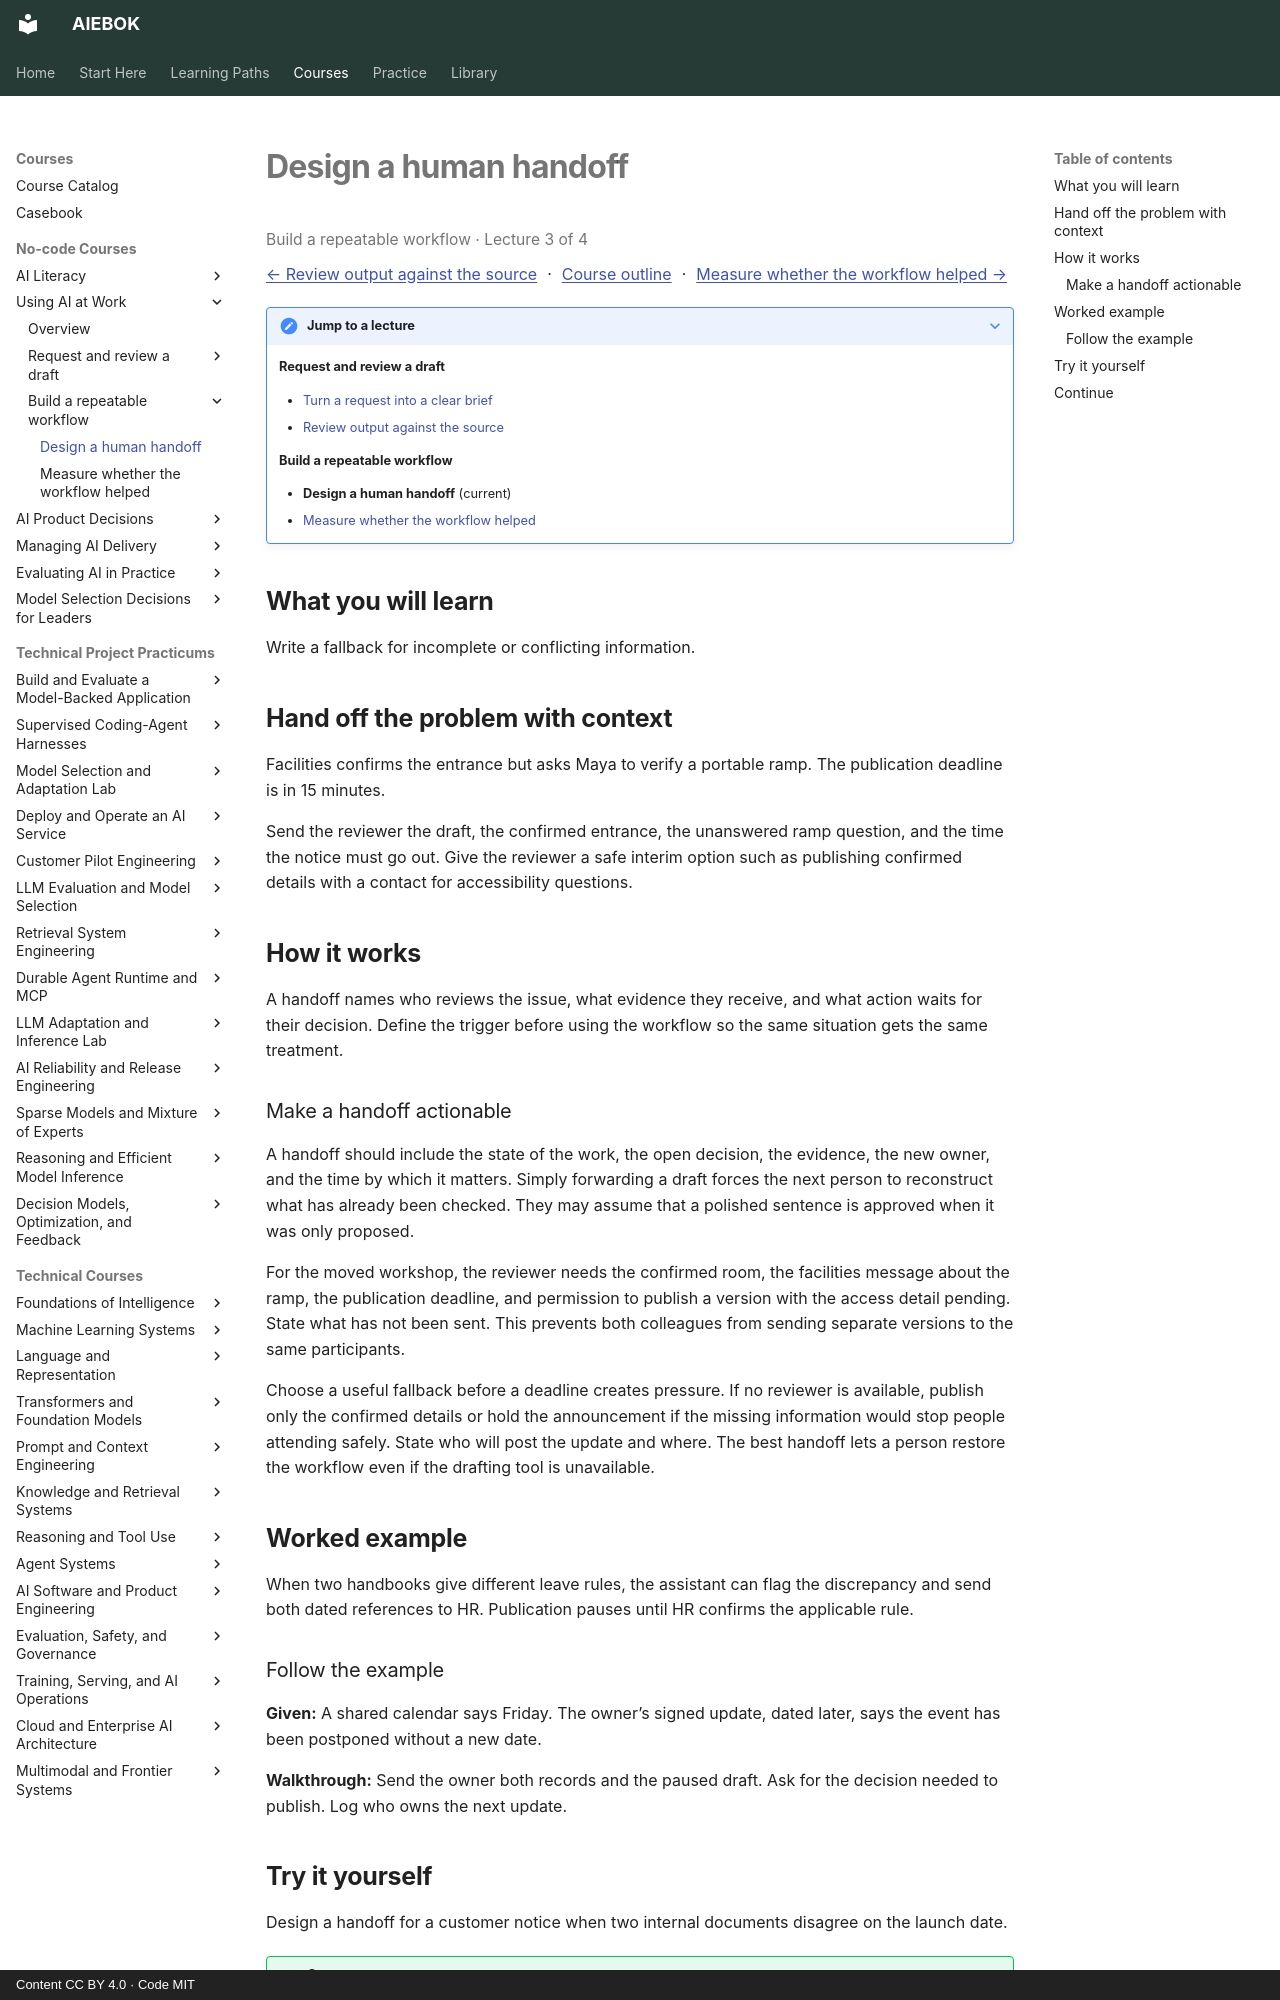

repository: mahalingam-inapp/aiebok · page: courses/using-ai-at-work/03-design-a-human-handoff/index.html · generator: mkdocs · copyright: Content CC BY 4.0 · Code MIT

# Design a human handoff

<p class="study-position" data-course="using-ai-at-work" data-lecture="03-design-a-human-handoff.md">Build a repeatable workflow · Lecture 3 of 4</p>

[← Review output against the source](02-review-output-against-the-source.md) · [Course outline](index.md#course-outline){ .study-overview } · [Measure whether the workflow helped →](04-measure-whether-the-workflow-helped.md)
{: .study-directions }

??? note "Jump to a lecture"

    **Request and review a draft**

    - [Turn a request into a clear brief](01-turn-a-request-into-a-clear-brief.md)
    - [Review output against the source](02-review-output-against-the-source.md)

    **Build a repeatable workflow**

    - **Design a human handoff** (current)
    - [Measure whether the workflow helped](04-measure-whether-the-workflow-helped.md)

## What you will learn

Write a fallback for incomplete or conflicting information.

## Hand off the problem with context

Facilities confirms the entrance but asks Maya to verify a portable ramp. The publication deadline is in 15 minutes.

Send the reviewer the draft, the confirmed entrance, the unanswered ramp question, and the time the notice must go out. Give the reviewer a safe interim option such as publishing confirmed details with a contact for accessibility questions.

## How it works

A handoff names who reviews the issue, what evidence they receive, and what action waits for their decision. Define the trigger before using the workflow so the same situation gets the same treatment.

### Make a handoff actionable

A handoff should include the state of the work, the open decision, the evidence, the new owner, and the time by which it matters. Simply forwarding a draft forces the next person to reconstruct what has already been checked. They may assume that a polished sentence is approved when it was only proposed.

For the moved workshop, the reviewer needs the confirmed room, the facilities message about the ramp, the publication deadline, and permission to publish a version with the access detail pending. State what has not been sent. This prevents both colleagues from sending separate versions to the same participants.

Choose a useful fallback before a deadline creates pressure. If no reviewer is available, publish only the confirmed details or hold the announcement if the missing information would stop people attending safely. State who will post the update and where. The best handoff lets a person restore the workflow even if the drafting tool is unavailable.

## Worked example

When two handbooks give different leave rules, the assistant can flag the discrepancy and send both dated references to HR. Publication pauses until HR confirms the applicable rule.

### Follow the example

**Given:** A shared calendar says Friday. The owner’s signed update, dated later, says the event has been postponed without a new date.

**Walkthrough:** Send the owner both records and the paused draft. Ask for the decision needed to publish. Log who owns the next update.
